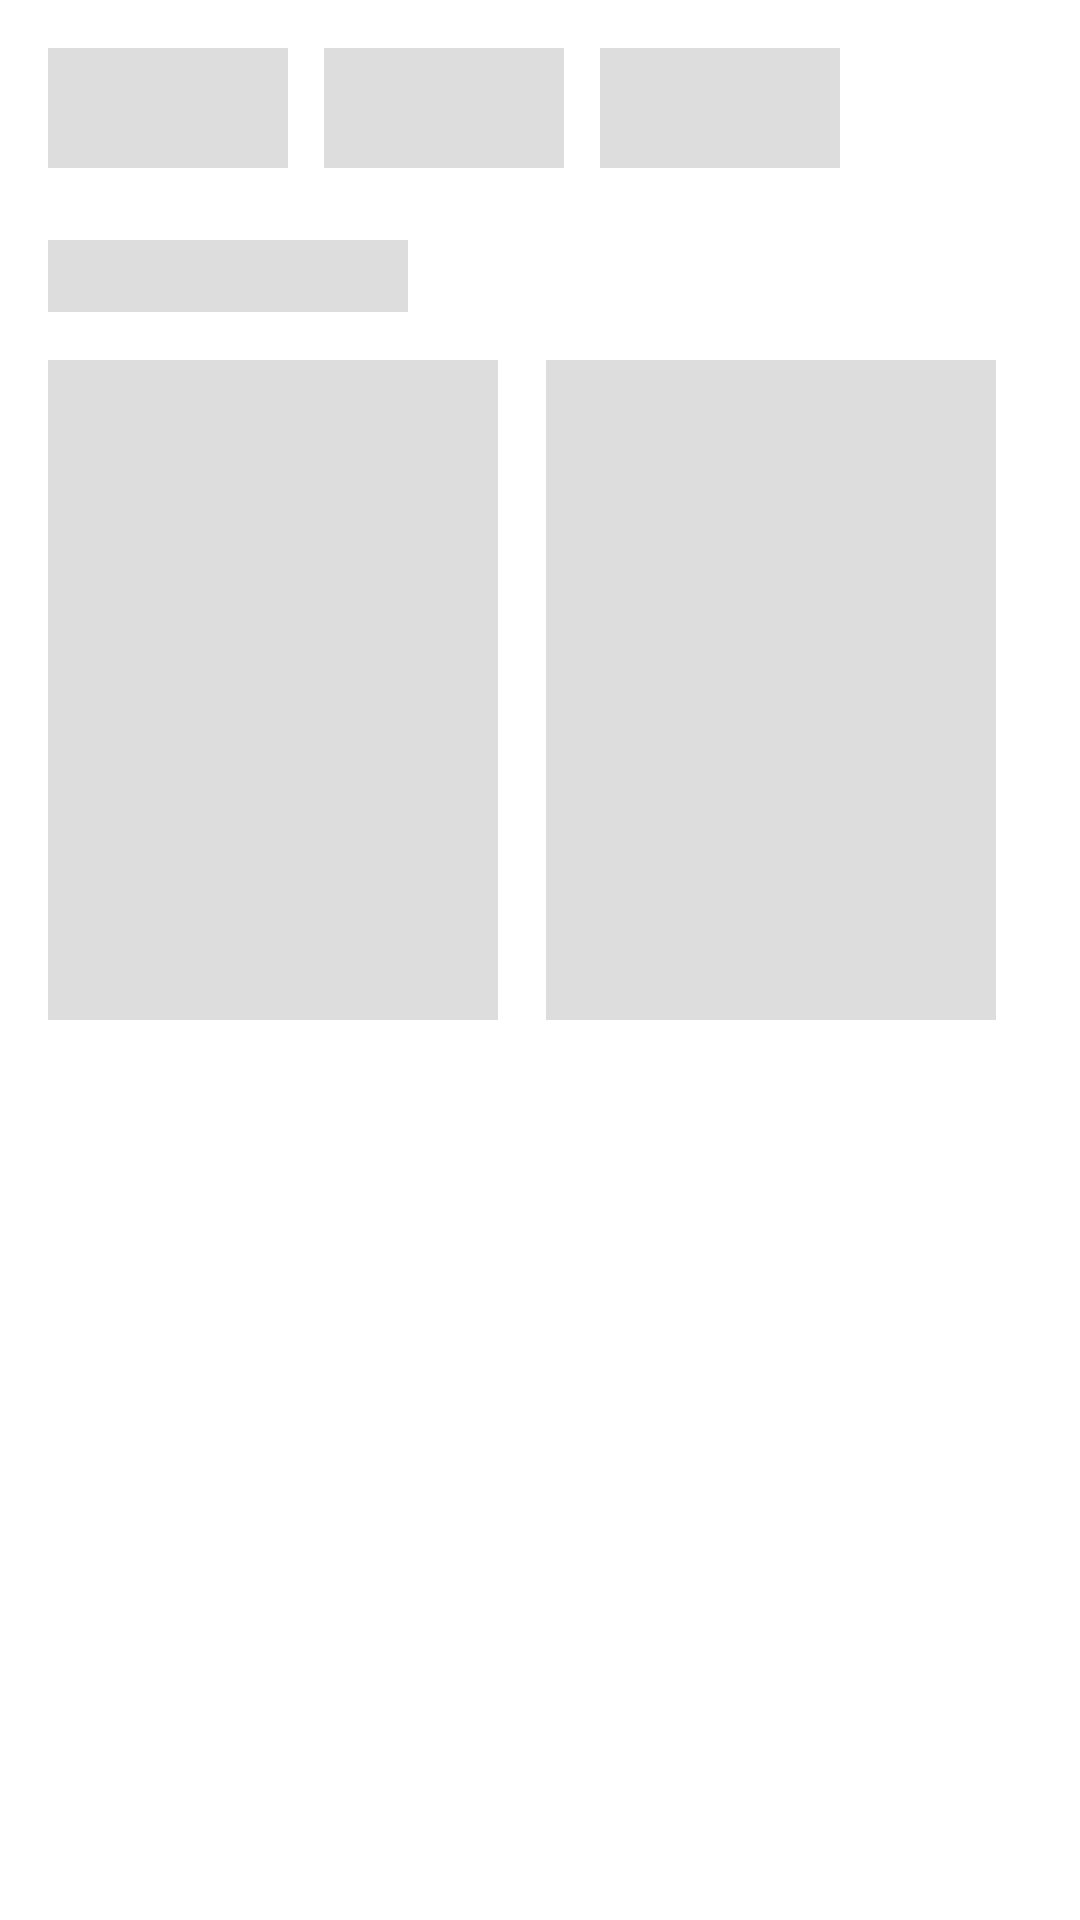

The Android layout XML behind this screen, and the referenced resources:
<!-- AndroidManifest.xml: application theme Theme.PaperKart -->
<!-- res/layout/shimmer_home.xml -->
<?xml version="1.0" encoding="utf-8"?>
<LinearLayout xmlns:android="http://schemas.android.com/apk/res/android"
    android:layout_width="match_parent"
    android:layout_height="wrap_content"
    android:orientation="vertical"
    android:padding="16dp">

    
    <LinearLayout
        android:layout_width="match_parent"
        android:layout_height="40dp"
        android:orientation="horizontal"
        android:layout_marginBottom="24dp">
        <View android:layout_width="80dp" android:layout_height="match_parent" android:background="#DDDDDD" android:layout_marginEnd="12dp" />
        <View android:layout_width="80dp" android:layout_height="match_parent" android:background="#DDDDDD" android:layout_marginEnd="12dp" />
        <View android:layout_width="80dp" android:layout_height="match_parent" android:background="#DDDDDD" />
    </LinearLayout>

    
    <View android:layout_width="120dp" android:layout_height="24dp" android:background="#DDDDDD" android:layout_marginBottom="16dp" />

    
    <LinearLayout
        android:layout_width="match_parent"
        android:layout_height="220dp"
        android:orientation="horizontal">
        <View android:layout_width="150dp" android:layout_height="match_parent" android:background="#DDDDDD" android:layout_marginEnd="16dp" />
        <View android:layout_width="150dp" android:layout_height="match_parent" android:background="#DDDDDD" />
    </LinearLayout>

</LinearLayout>
<!-- resources referenced by this layout -->
<resources>
  <style name="Theme.PaperKart" parent="Theme.Material3.DayNight.NoActionBar">
          <item name="android:statusBarColor">@android:color/white</item>
          <item name="android:windowLightStatusBar">true</item>
          <item name="android:navigationBarColor">@android:color/white</item>
          <item name="android:windowLightNavigationBar" tools:targetApi="o_mr1">true</item>
  
          <item name="colorPrimary">#6200EE</item>
          <item name="colorOnPrimary">#FFFFFF</item>
          <item name="android:windowBackground">@android:color/white</item>
      </style>
</resources>
